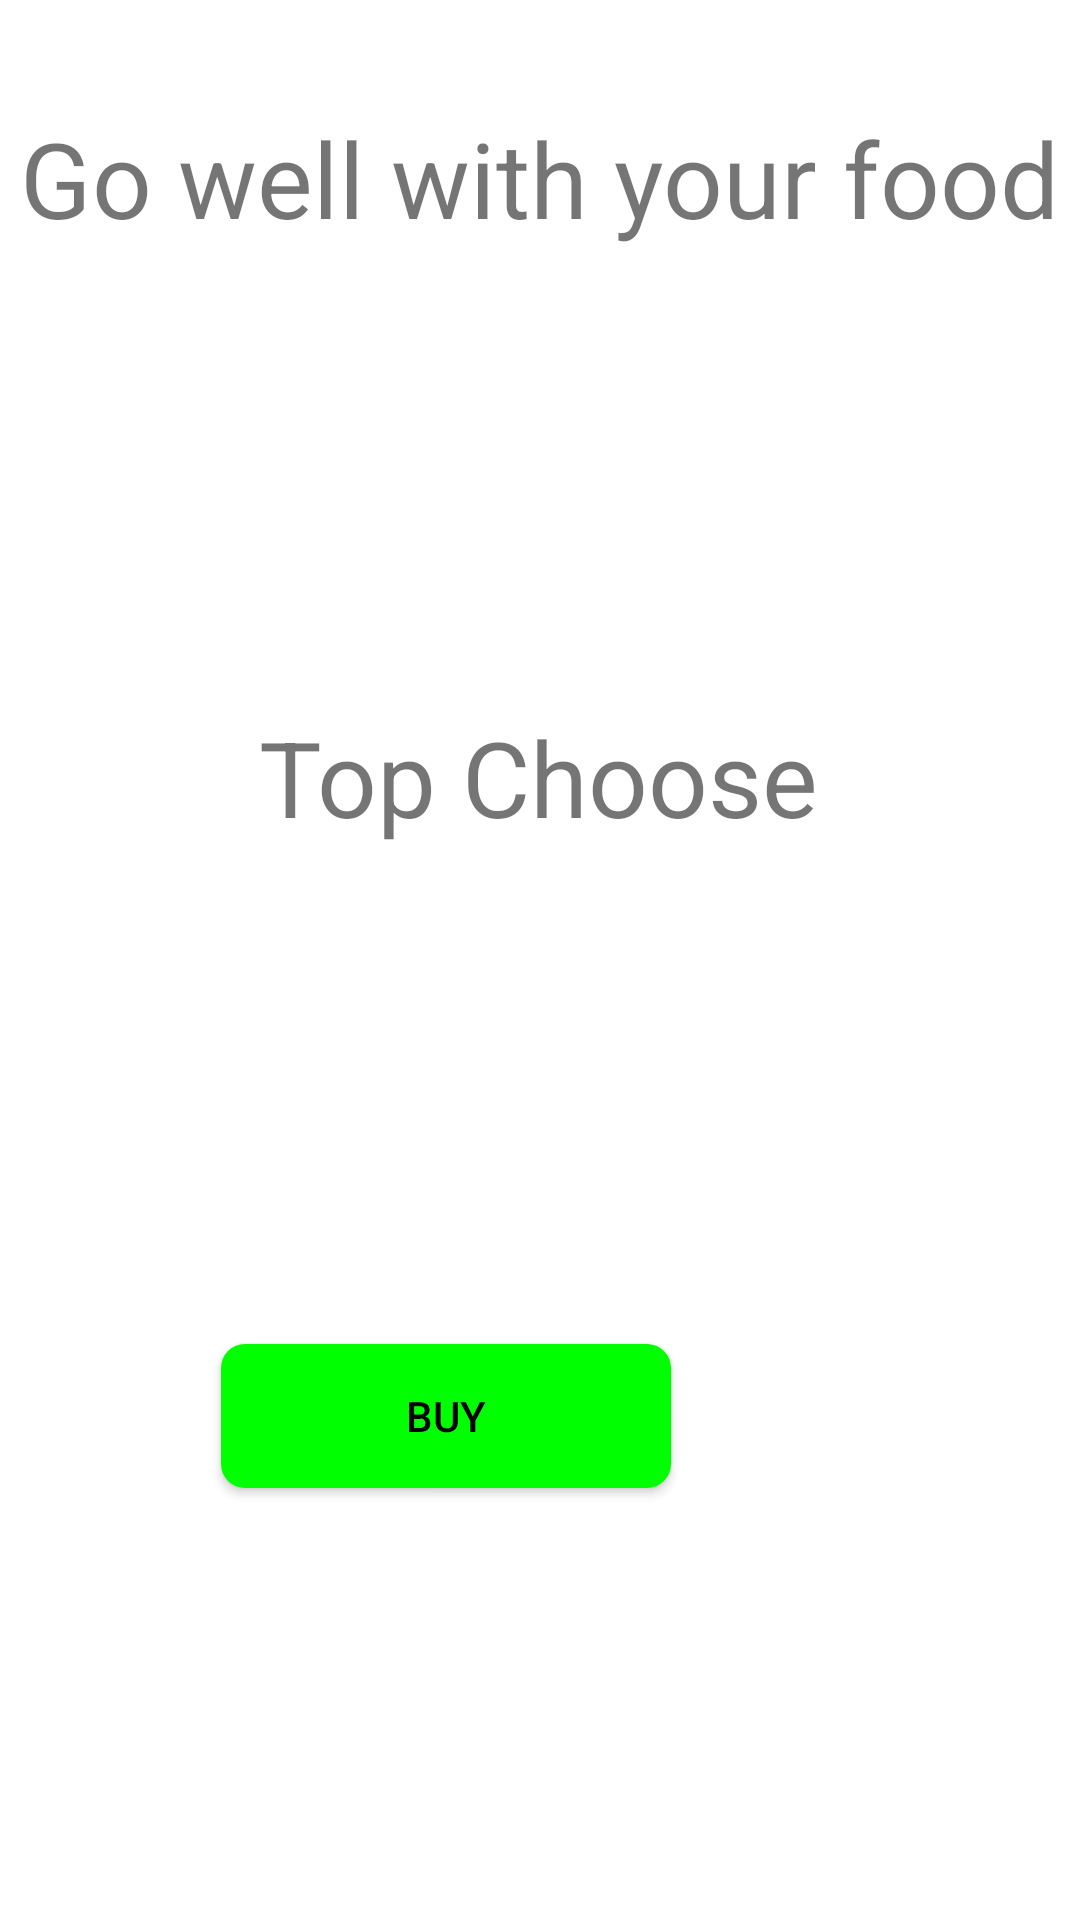

Write the Android layout XML for this screen, with the resource values it uses.
<!-- AndroidManifest.xml: application theme Theme.WineApplication -->
<!-- res/layout/activity_food.xml -->
<?xml version="1.0" encoding="utf-8"?>
<androidx.constraintlayout.widget.ConstraintLayout xmlns:android="http://schemas.android.com/apk/res/android"
    xmlns:app="http://schemas.android.com/apk/res-auto"
    xmlns:tools="http://schemas.android.com/tools"
    android:layout_width="match_parent"
    android:layout_height="match_parent"
    tools:context=".FoodActivity">

    <TextView
        android:id="@+id/textView4"
        android:layout_width="wrap_content"
        android:layout_height="wrap_content"
        android:layout_marginTop="52dp"
        android:text="Top Choose"
        android:textSize="35sp"
        app:layout_constraintEnd_toEndOf="parent"
        app:layout_constraintHorizontal_bias="0.497"
        app:layout_constraintStart_toStartOf="parent"
        app:layout_constraintTop_toBottomOf="@+id/WineRec3" />

    <TextView
        android:id="@+id/WineRec1"
        android:layout_width="wrap_content"
        android:layout_height="wrap_content"
        android:fontFamily="sans-serif-black"
        android:textColorHighlight="@color/black"
        android:textSize="25sp"
        app:layout_constraintEnd_toEndOf="@+id/textView2"
        app:layout_constraintStart_toStartOf="@+id/textView2"
        app:layout_constraintTop_toBottomOf="@+id/textView2" />

    <TextView
        android:id="@+id/WineName"
        android:layout_width="200dp"
        android:layout_height="wrap_content"
        android:layout_marginStart="28dp"
        android:layout_marginLeft="28dp"
        android:textColorHighlight="@color/black"
        android:textSize="20sp"
        app:layout_constraintBottom_toBottomOf="parent"
        app:layout_constraintStart_toEndOf="@+id/imageViewWineShow"
        app:layout_constraintTop_toBottomOf="@+id/textView4"
        app:layout_constraintVertical_bias="0.175" />

    <TextView
        android:id="@+id/winePrice"
        android:layout_width="wrap_content"
        android:layout_height="wrap_content"
        android:fontFamily="sans-serif-black"
        android:textColorHighlight="@color/black"
        android:textSize="20sp"
        app:layout_constraintBottom_toBottomOf="parent"
        app:layout_constraintStart_toStartOf="@+id/WineName"
        app:layout_constraintTop_toBottomOf="@+id/WineName"
        app:layout_constraintVertical_bias="0.135" />

    <TextView
        android:id="@+id/WineRec2"
        android:layout_width="wrap_content"
        android:layout_height="wrap_content"
        android:fontFamily="sans-serif-black"
        android:textColorHighlight="@color/black"
        android:textSize="25sp"
        app:layout_constraintEnd_toEndOf="@+id/WineRec1"
        app:layout_constraintStart_toStartOf="@+id/WineRec1"
        app:layout_constraintTop_toBottomOf="@+id/WineRec1" />

    <TextView
        android:id="@+id/WineRec3"
        android:layout_width="wrap_content"
        android:layout_height="wrap_content"
        android:fontFamily="sans-serif-black"
        android:textColorHighlight="@color/black"
        android:textSize="25sp"
        app:layout_constraintEnd_toEndOf="@+id/WineRec2"
        app:layout_constraintStart_toStartOf="@+id/WineRec2"
        app:layout_constraintTop_toBottomOf="@+id/WineRec2" />

    <TextView
        android:id="@+id/textView2"
        android:layout_width="wrap_content"
        android:layout_height="wrap_content"
        android:layout_marginTop="36dp"
        android:text="Go well with your food"
        android:textSize="35sp"
        app:layout_constraintEnd_toEndOf="parent"
        app:layout_constraintHorizontal_bias="0.496"
        app:layout_constraintStart_toStartOf="parent"
        app:layout_constraintTop_toTopOf="parent" />

    <ImageView
        android:id="@+id/imageViewWineShow"
        android:layout_width="wrap_content"
        android:layout_height="250dp"
        app:layout_constraintBottom_toBottomOf="parent"
        app:layout_constraintEnd_toEndOf="parent"
        app:layout_constraintHorizontal_bias="0.127"
        app:layout_constraintStart_toStartOf="parent"
        app:layout_constraintTop_toBottomOf="@+id/textView4"
        app:layout_constraintVertical_bias="0.25"
        tools:srcCompat="@tools:sample/avatars" />

    <Button
        android:id="@+id/buttonSell"
        android:layout_width="150dp"
        android:layout_height="wrap_content"
        android:backgroundTint="#00FF00"
        android:textColor="@color/black"
        android:text="Buy"
        app:layout_constraintBottom_toBottomOf="parent"
        app:layout_constraintStart_toStartOf="@+id/winePrice"
        app:layout_constraintTop_toBottomOf="@+id/winePrice"
        app:layout_constraintVertical_bias="0.126" />

</androidx.constraintlayout.widget.ConstraintLayout>
<!-- resources referenced by this layout -->
<resources>
  <color name="black">#FF000000</color>
  <style name="Theme.WineApplication" parent="Theme.MaterialComponents.DayNight.DarkActionBar">
          
          <item name="colorPrimary">@color/purple_500</item>
          <item name="colorPrimaryVariant">@color/purple_700</item>
          <item name="colorOnPrimary">@color/white</item>
          
          <item name="colorSecondary">@color/teal_200</item>
          <item name="colorSecondaryVariant">@color/teal_700</item>
          <item name="colorOnSecondary">@color/black</item>
          
          <item name="android:statusBarColor" tools:targetApi="l">?attr/colorPrimaryVariant</item>
          
          <item name="buttonStyle">@style/WineButton</item>
      </style>
  <color name="purple_500">#FF6200EE</color>
  <color name="purple_700">#FF3700B3</color>
  <color name="white">#FFFFFFFF</color>
  <color name="teal_200">#FF03DAC5</color>
  <color name="teal_700">#FF018786</color>
  <style name="WineButton" parent="Widget.AppCompat.Button">
          <item name="android:background">@drawable/button_selector</item>
      </style>
  <!-- drawable button_selector (drawable) -->
  <?xml version="1.0" encoding="utf-8"?>
  <selector xmlns:android="http://schemas.android.com/apk/res/android">
      <item android:drawable="@drawable/button_gradient_2"
          android:state_pressed="true">
      </item>
      <item android:drawable="@drawable/button_gradient_1"></item>
  
  </selector>
  <!-- drawable button_gradient_2 (drawable) -->
  <?xml version="1.0" encoding="utf-8"?>
  <shape  xmlns:android="http://schemas.android.com/apk/res/android"
      android:shape="rectangle">
      <corners android:radius="8dp"></corners>
      <gradient
          android:angle="270"
          android:endColor="@color/red_wine"
          android:centerColor="@color/red"
          android:startColor="@color/red_wine">
  
  
      </gradient>
  
  
  </shape>
  <!-- drawable button_gradient_1 (drawable) -->
  <?xml version="1.0" encoding="utf-8"?>
  <shape  xmlns:android="http://schemas.android.com/apk/res/android"
      android:shape="rectangle">
      <corners android:radius="8dp"></corners>
      <gradient
          android:angle="90"
          android:endColor="@color/red_wine"
          android:centerColor="@color/red"
          android:startColor="@color/red_wine">
  
  
      </gradient>
  
  
  </shape>
  <color name="red_wine">#900C3F</color>
  <color name="red">#C70039</color>
</resources>
